Run: headless pygame with SDL's dummy video driver; simulated clock (each Clock.tick advances the game by its frame time, no real sleeping); random seed 0; keys injected as events and as key.get_pressed() state; no mouse input.
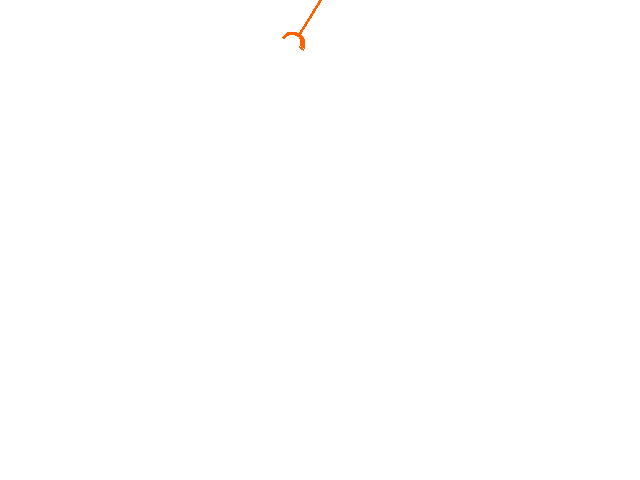
Frame 1 of 4 · flips 1–60 · no input
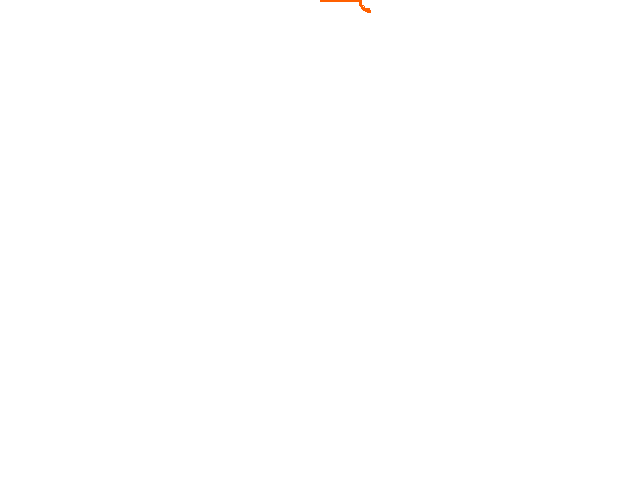
Frame 2 of 4 · flips 61–180 · tapped SPACE, RETURN · held RIGHT (→), D
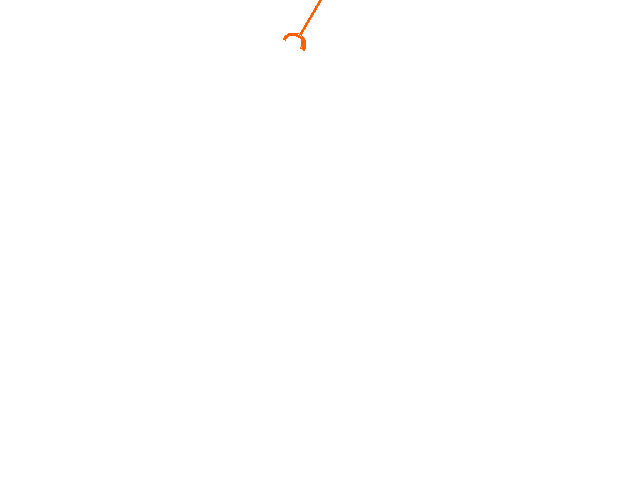
Frame 3 of 4 · flips 181–300 · held DOWN (↓), S
Frame 4 of 4 · flips 301–420 · held LEFT (←), A, UP (↑), W · screen same as frame 1, image omitted

The pygame program that drew these frames:

import pygame, sys, math

WHITE = 255, 255, 255
ORANGE = 255, 96, 0

screenX, screenY = 640, 480
screen = pygame.display.set_mode((screenX, screenY))

rect_size = 24
rod = rod_min = 40
rod_max = 500

angle = 0
clock = pygame.time.Clock()

def draw_rod(x, y, phi):
    pygame.draw.line(screen, ORANGE, (screenX/2, 0), (x, y), 3)
    
    cx = x + rect_size/2 * math.cos(phi)
    cy = y + rect_size/2 * math.sin(phi)

    rect = pygame.Rect(cx - rect_size/2, cy - rect_size/2, rect_size, rect_size)

    pygame.draw.arc(screen, ORANGE, rect, math.pi/2 - phi, 3*math.pi/2 - phi, 3)

while True:
    clock.tick(50)

    for event in pygame.event.get():
        if event.type == pygame.QUIT: 
            sys.exit()

    phi = abs(angle%360 - 180) * math.pi/180
    x = screenX/2 + rod * math.cos(phi)
    y = rod * math.sin(phi)
    
    angle += 1
            
    screen.fill(WHITE)    
    
    draw_rod(x, y, phi)

    pygame.display.flip()
